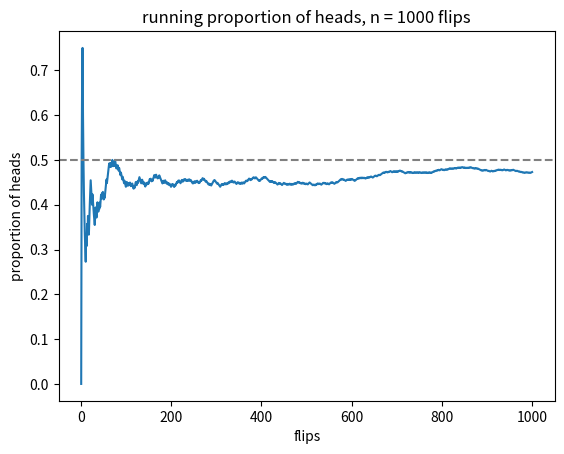

This chart was generated by the following Python code:
# running_proportion.py
# MATH 166 -- Statistics (Prof. Andreas Mang)
# Recitation 1: your first simulation.
#
# Flip a fair coin n = 1000 times and plot the running proportion of heads
# against the number of flips. Needs numpy and matplotlib.
#
# Run:  python3 running_proportion.py

import numpy as np
import matplotlib.pyplot as plt

rng = np.random.default_rng(0)            # reproducibility (drop the 0 for a fresh draw)

n = 1000
x = (rng.random(n) < 0.5).astype(float)   # 1 = heads
p = np.cumsum(x) / np.arange(1, n + 1)    # running proportion

print(f"proportion of heads after n = {n} flips: {p[-1]:.4f}")

plt.plot(np.arange(1, n + 1), p)
plt.axhline(0.5, color="gray", linestyle="--")
plt.xlabel("flips")
plt.ylabel("proportion of heads")
plt.title(f"running proportion of heads, n = {n} flips")
plt.show()                                # the script finishes when you close the window

# -----------------------------------------------------------------------------
# This script is part of STAN (Statistics: Theory, Applications & Numerics),
# the code repository for MATH 166 at Tufts University:
# https://github.com/andreasmang/stan
